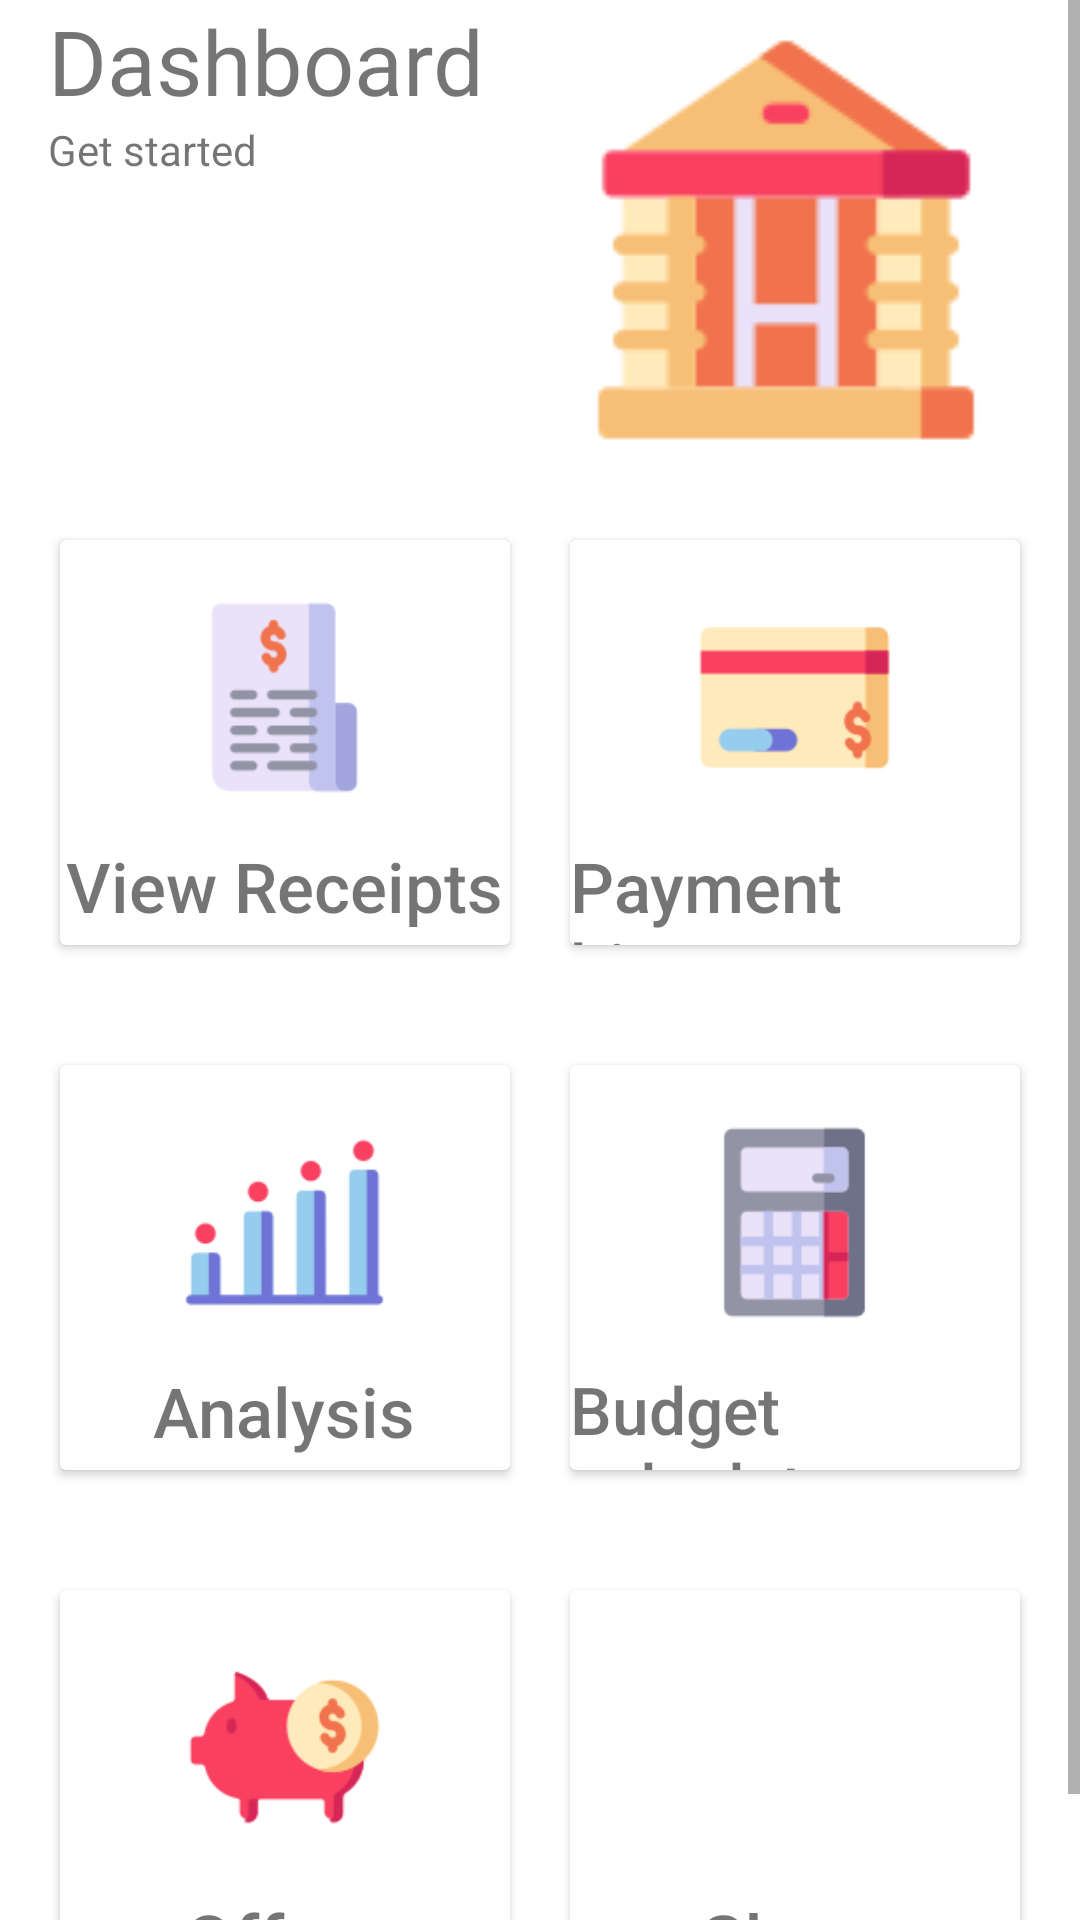

The Android layout XML behind this screen, and the referenced resources:
<!-- AndroidManifest.xml: application theme AppTheme -->
<!-- res/layout/activity_dashboard.xml -->
<?xml version="1.0" encoding="utf-8"?>
<ScrollView xmlns:android="http://schemas.android.com/apk/res/android"
    xmlns:app="http://schemas.android.com/apk/res-auto"
    xmlns:tools="http://schemas.android.com/tools"
    android:layout_width="match_parent"
    android:layout_height="match_parent"
    tools:context=".MainActivity">
    <androidx.constraintlayout.widget.ConstraintLayout
        android:layout_width="match_parent"
        android:layout_height="match_parent"
        android:background="#FFFFFF">

        <TextView
            android:id="@+id/textView"
            android:layout_width="0dp"
            android:layout_height="wrap_content"
            android:layout_marginStart="16dp"
            android:text="Dashboard"
            android:textSize="30sp"
            app:fontFamily="@font/"
            app:layout_constraintEnd_toStartOf="@+id/imageView"
            app:layout_constraintStart_toStartOf="parent"
            tools:layout_editor_absoluteY="80dp" />

        <TextView
            android:id="@+id/textView2"
            android:layout_width="0dp"
            android:layout_height="wrap_content"
            android:layout_marginStart="16dp"
            android:text="Get started "
            app:layout_constraintEnd_toStartOf="@+id/imageView"
            app:layout_constraintStart_toStartOf="parent"
            app:layout_constraintTop_toBottomOf="@+id/textView" />

        <ImageView
            android:id="@+id/imageView"
            android:layout_width="0dp"
            android:layout_height="160dp"
            android:layout_marginEnd="16dp"
            app:layout_constraintEnd_toEndOf="parent"
            app:layout_constraintStart_toEndOf="@+id/textView"
            app:srcCompat="@drawable/Dashboard_logo"
            tools:layout_editor_absoluteY="56dp" />
        <LinearLayout
            android:id="@+id/linearLayout"
            android:layout_width="0dp"
            android:layout_height="175dp"
            android:orientation="horizontal"
            android:padding="10dp"
            app:layout_constraintEnd_toEndOf="parent"
            app:layout_constraintHorizontal_bias="0.0"
            app:layout_constraintStart_toStartOf="parent"
            app:layout_constraintTop_toBottomOf="@+id/imageView">
            <androidx.cardview.widget.CardView
                android:layout_width="0dp"
                android:layout_height="match_parent"
                android:layout_margin="10dp"
                android:layout_weight="1">
                <RelativeLayout
                    android:layout_width="match_parent"
                    android:layout_height="match_parent">

                    <TextView
                        android:id="@+id/textView3"
                        android:layout_width="wrap_content"
                        android:layout_height="wrap_content"
                        android:layout_below="@id/bus"
                        android:layout_centerHorizontal="true"
                        android:layout_marginTop="10dp"
                        android:text="View Receipts"
                        android:textSize="23sp"
                        app:fontFamily="sans-serif-medium" />
                    <ImageView
                        android:id="@+id/bus"
                        android:layout_width="75dp"
                        android:layout_height="75dp"
                        android:layout_centerHorizontal="true"
                        android:layout_marginTop="15dp"
                        app:srcCompat="@drawable/bill_logo" />
                </RelativeLayout>
            </androidx.cardview.widget.CardView>
            <androidx.cardview.widget.CardView
                android:layout_width="0dp"
                android:layout_height="match_parent"
                android:layout_margin="10dp"
                android:layout_weight="1">
                <RelativeLayout
                    android:layout_width="match_parent"
                    android:layout_height="match_parent">

                    <TextView
                        android:id="@+id/textView4"
                        android:layout_width="wrap_content"
                        android:layout_height="wrap_content"
                        android:layout_below="@id/imageView3"
                        android:layout_centerHorizontal="true"
                        android:layout_marginTop="10dp"
                        android:text="Payment history"
                        android:textSize="23sp"
                        app:fontFamily="sans-serif-medium" />
                    <ImageView
                        android:id="@+id/imageView3"
                        android:layout_width="75dp"
                        android:layout_height="75dp"
                        android:layout_centerHorizontal="true"
                        android:layout_marginTop="15dp"
                        app:srcCompat="@drawable/transaction_logo" />
                </RelativeLayout>
            </androidx.cardview.widget.CardView>
        </LinearLayout>
        <LinearLayout
            android:id="@+id/linearLayout2"
            android:layout_width="0dp"
            android:layout_height="175dp"
            android:orientation="horizontal"
            android:padding="10dp"
            app:layout_constraintEnd_toEndOf="parent"
            app:layout_constraintHorizontal_bias="0.0"
            app:layout_constraintStart_toStartOf="parent"
            app:layout_constraintTop_toBottomOf="@+id/linearLayout">
            <androidx.cardview.widget.CardView
                android:layout_width="0dp"
                android:layout_height="match_parent"
                android:layout_margin="10dp"
                android:layout_weight="1">

                <RelativeLayout
                    android:layout_width="match_parent"
                    android:layout_height="match_parent">

                    <ImageView
                        android:id="@+id/bus1"
                        android:layout_width="75dp"
                        android:layout_height="75dp"
                        android:layout_centerHorizontal="true"
                        android:layout_marginTop="15dp"
                        app:srcCompat="@drawable/analysis_logo" />

                    <TextView
                        android:id="@+id/textView6"
                        android:layout_width="wrap_content"
                        android:layout_height="wrap_content"
                        android:layout_below="@id/bus1"
                        android:layout_centerHorizontal="true"
                        android:layout_marginTop="10dp"
                        android:text="Analysis"
                        android:textSize="23sp"
                        app:fontFamily="sans-serif-medium" />
                </RelativeLayout>
            </androidx.cardview.widget.CardView>
            <androidx.cardview.widget.CardView
                android:layout_width="0dp"
                android:layout_height="match_parent"
                android:layout_margin="10dp"
                android:layout_weight="1">
                <RelativeLayout
                    android:layout_width="match_parent"
                    android:layout_height="match_parent">

                    <TextView
                        android:id="@+id/textView7"
                        android:layout_width="wrap_content"
                        android:layout_height="wrap_content"
                        android:layout_below="@id/train"
                        android:layout_centerHorizontal="true"
                        android:layout_marginTop="10dp"
                        android:text="Budget calculator"
                        android:textSize="22sp"
                        app:fontFamily="sans-serif-medium" />
                    <ImageView
                        android:id="@+id/train"
                        android:layout_width="75dp"
                        android:layout_height="75dp"
                        android:layout_centerHorizontal="true"
                        android:layout_marginTop="15dp"
                        app:srcCompat="@drawable/calc_logo" />
                </RelativeLayout>
            </androidx.cardview.widget.CardView>
        </LinearLayout>
        <LinearLayout
            android:layout_width="0dp"
            android:layout_height="175dp"
            android:orientation="horizontal"
            android:padding="10dp"
            app:layout_constraintEnd_toEndOf="parent"
            app:layout_constraintHorizontal_bias="0.0"
            app:layout_constraintStart_toStartOf="parent"
            app:layout_constraintTop_toBottomOf="@+id/linearLayout2">
            <androidx.cardview.widget.CardView
                android:layout_width="0dp"
                android:layout_height="match_parent"
                android:layout_margin="10dp"
                android:layout_weight="1">
                <RelativeLayout
                    android:layout_width="match_parent"
                    android:layout_height="match_parent">

                    <TextView
                        android:id="@+id/textView8"
                        android:layout_width="wrap_content"
                        android:layout_height="wrap_content"
                        android:layout_below="@id/cycle"
                        android:layout_centerHorizontal="true"
                        android:layout_marginTop="10dp"
                        android:text="Offers"
                        android:textSize="24sp"
                        app:fontFamily="sans-serif-medium" />
                    <ImageView
                        android:id="@+id/cycle"
                        android:layout_width="75dp"
                        android:layout_height="75dp"
                        android:layout_centerHorizontal="true"
                        android:layout_marginTop="15dp"
                        app:srcCompat="@drawable/offer_logo" />
                </RelativeLayout>
            </androidx.cardview.widget.CardView>
            <androidx.cardview.widget.CardView
                android:layout_width="0dp"
                android:layout_height="match_parent"
                android:layout_margin="10dp"
                android:layout_weight="1">
                <RelativeLayout
                    android:layout_width="match_parent"
                    android:layout_height="match_parent">

                    <TextView
                        android:id="@+id/textView9"
                        android:layout_width="wrap_content"
                        android:layout_height="wrap_content"
                        android:layout_below="@id/airplane"
                        android:layout_centerHorizontal="true"
                        android:layout_marginTop="10dp"
                        android:text="Share"
                        android:textSize="24sp"
                        app:fontFamily="sans-serif-medium" />
                    <ImageView
                        android:id="@+id/airplane"
                        android:layout_width="75dp"
                        android:layout_height="75dp"
                        android:layout_centerHorizontal="true"
                        android:layout_marginTop="15dp"
                        app:srcCompat="@drawable/share_logo" />
                </RelativeLayout>
            </androidx.cardview.widget.CardView>
        </LinearLayout>
    </androidx.constraintlayout.widget.ConstraintLayout>
</ScrollView>
<!-- resources referenced by this layout -->
<resources>
  <!-- drawable Dashboard_logo: png bitmap (drawable, 3508 bytes) -->
  <!-- drawable analysis_logo: png bitmap (drawable, 2446 bytes) -->
  <!-- drawable bill_logo: png bitmap (drawable, 3174 bytes) -->
  <!-- drawable calc_logo: png bitmap (drawable, 1714 bytes) -->
  <!-- drawable offer_logo: png bitmap (drawable, 4658 bytes) -->
  <!-- drawable transaction_logo: png bitmap (drawable, 2190 bytes) -->
  <style name="AppTheme" parent="Theme.AppCompat.Light.NoActionBar">
          
          <item name="colorPrimary">@color/colorPrimary</item>
          <item name="colorPrimaryDark">@color/colorPrimaryDark</item>
          <item name="colorAccent">@color/colorAccent</item>
      </style>
  <color name="colorPrimary">#008577</color>
  <color name="colorPrimaryDark">#00574B</color>
  <color name="colorAccent">#D81B60</color>
</resources>
